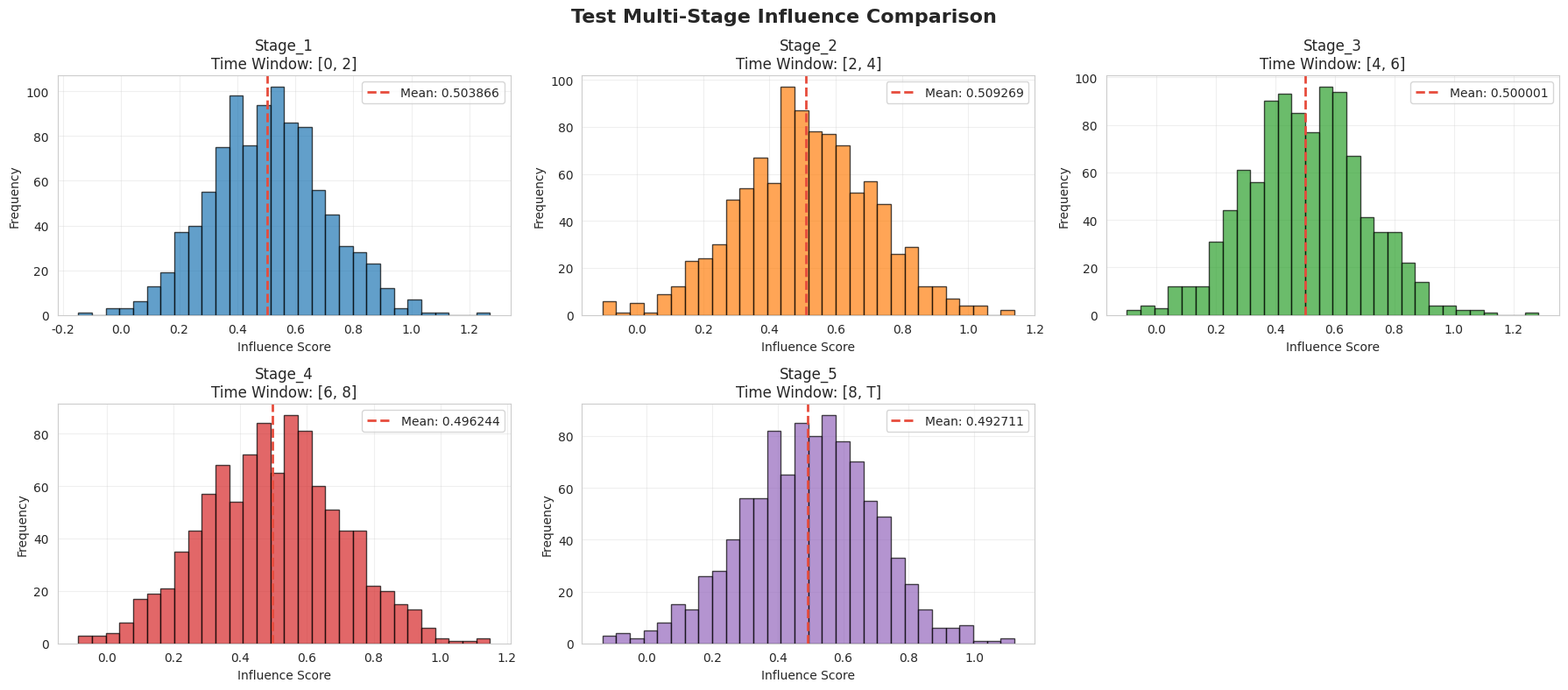
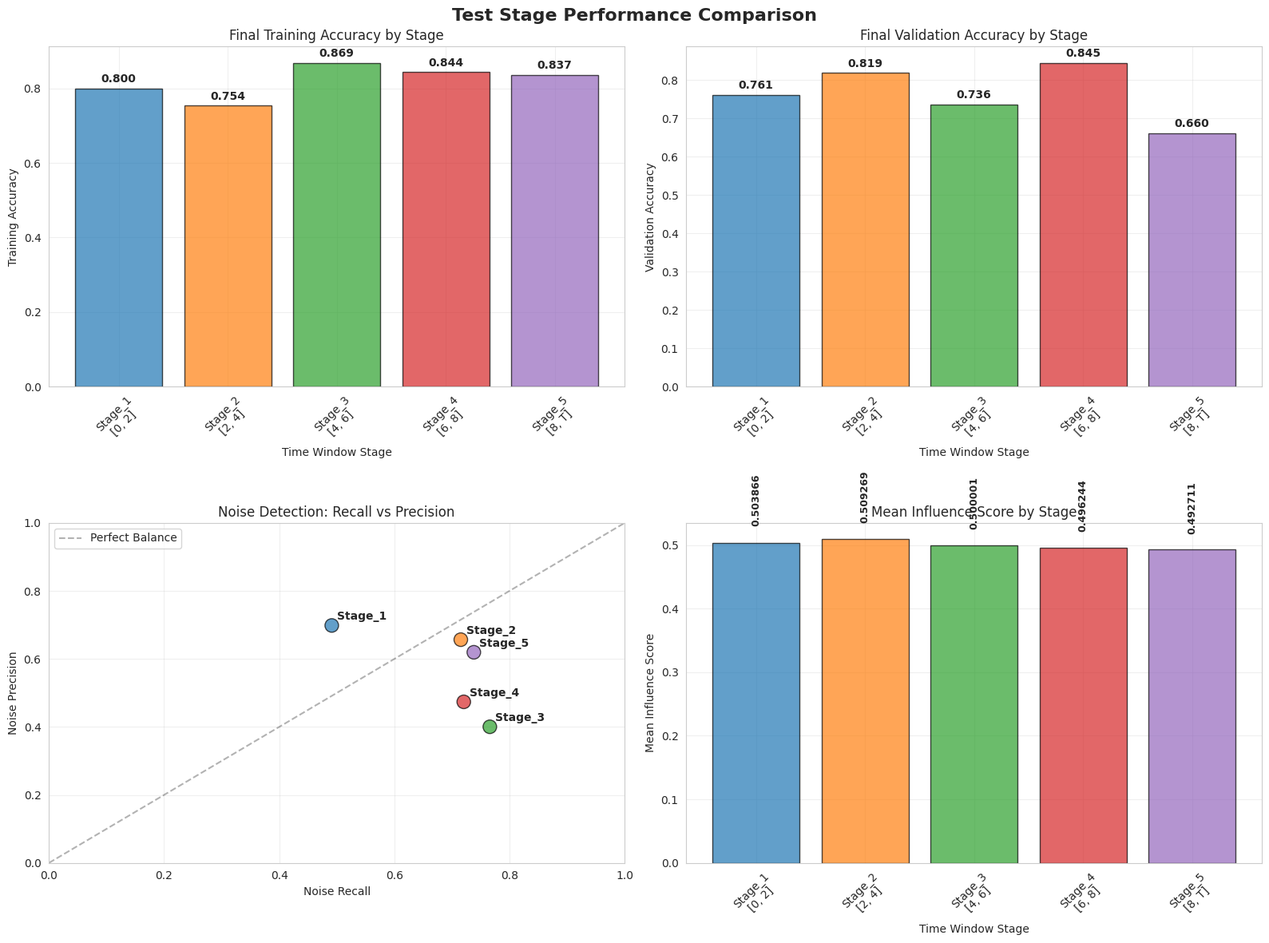
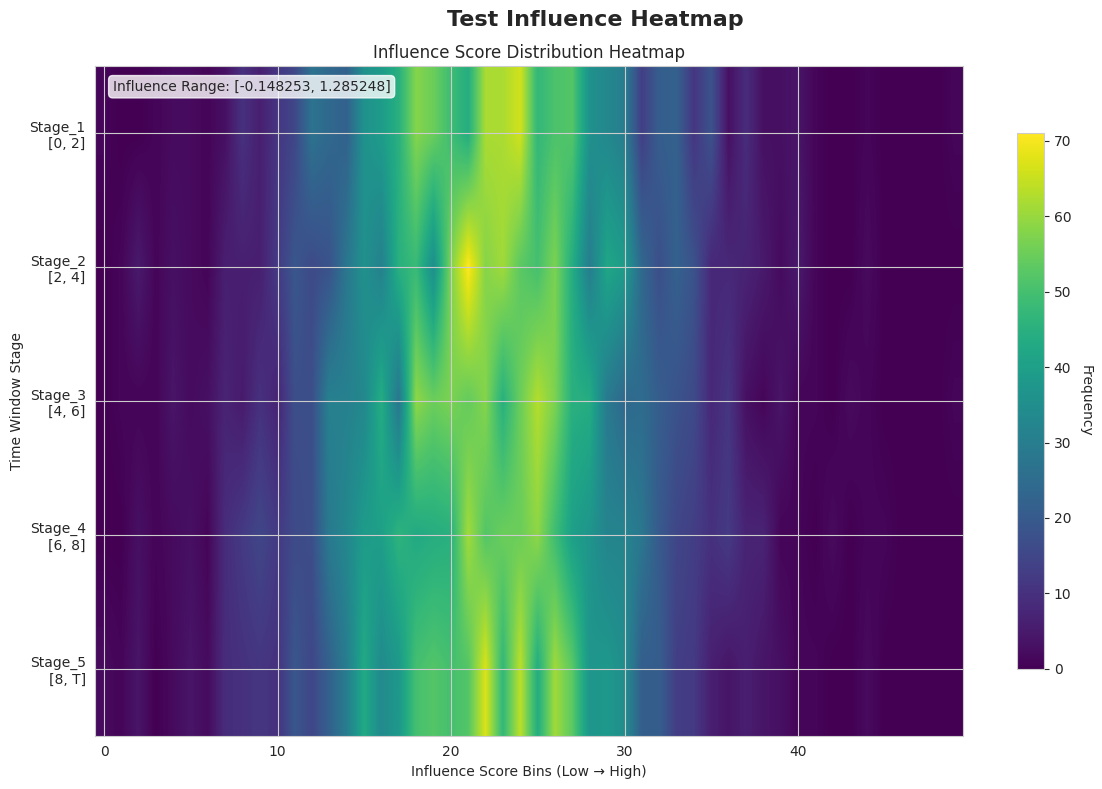
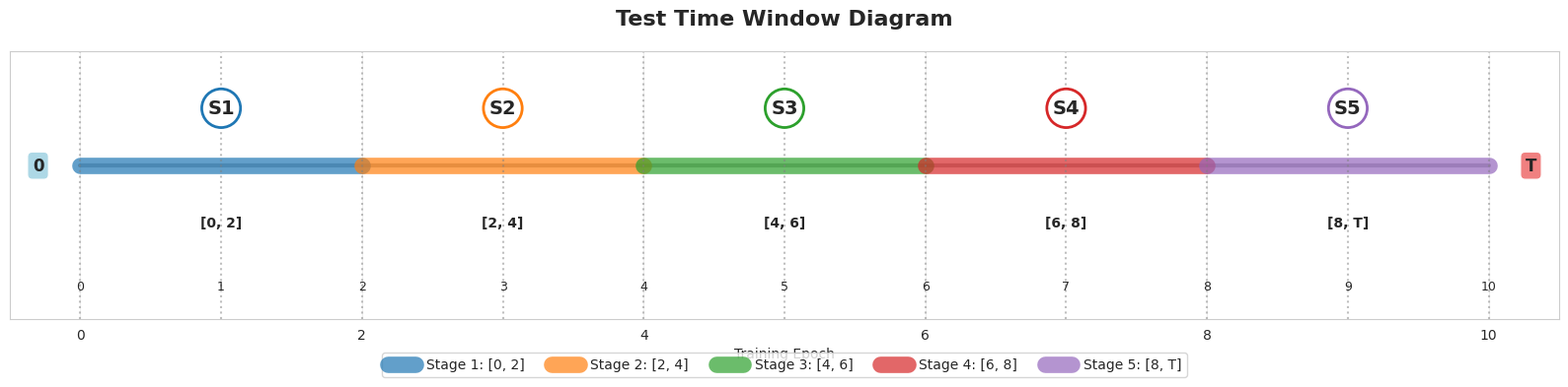

Reproduce these figures in Python, in order.
"""
Enhanced Multi-Stage Visualization Module

Provides comprehensive visualization functions for multi-stage BERT training process 
and TIM influence analysis, with support for time window comparisons, stage-wise 
performance tracking, and comparative analysis across different time periods.
All text labels and outputs are in English.
"""

import numpy as np
import matplotlib.pyplot as plt
from typing import Dict, List, Optional, Tuple, Any
from pathlib import Path
import json

try:
    import seaborn as sns
    HAS_SEABORN = True
    # Set font and styling
    plt.rcParams['font.sans-serif'] = ['Arial', 'DejaVu Sans']
    plt.rcParams['axes.unicode_minus'] = False
    sns.set_style("whitegrid")
    plt.rcParams['figure.facecolor'] = 'white'
except ImportError:
    HAS_SEABORN = False
    print("⚠️ seaborn not found, using basic matplotlib styling")
    # Set basic matplotlib styling
    plt.rcParams['font.sans-serif'] = ['Arial', 'DejaVu Sans']
    plt.rcParams['axes.unicode_minus'] = False
    plt.rcParams['figure.facecolor'] = 'white'
    plt.style.use('default')


class MultiStageVisualizer:
    """Enhanced Multi-Stage Experiment Visualizer"""
    
    def __init__(
        self, 
        save_dir: str = "./multi_stage_plots",
        figure_size: Tuple[int, int] = (12, 8),
        dpi: int = 150
    ):
        """
        Initialize multi-stage visualizer
        
        Parameters:
        -----------
        save_dir : str
            Directory to save plots
        figure_size : Tuple[int, int]
            Figure size
        dpi : int
            Figure DPI
        """
        self.save_dir = Path(save_dir)
        self.save_dir.mkdir(parents=True, exist_ok=True)
        self.figure_size = figure_size
        self.dpi = dpi
        
        # Enhanced color scheme for multi-stage visualization
        self.colors = {
            'primary': '#2E86C1',
            'secondary': '#28B463', 
            'accent': '#F39C12',
            'warning': '#E74C3C',
            'neutral': '#85929E',
            'noise': '#E74C3C',
            'clean': '#28B463',
            'original': '#2E86C1',
            'pruned': '#8E44AD',
            # Stage-specific colors
            'stage_1': '#1f77b4',
            'stage_2': '#ff7f0e', 
            'stage_3': '#2ca02c',
            'stage_4': '#d62728',
            'stage_5': '#9467bd',
            'stage_colors': ['#1f77b4', '#ff7f0e', '#2ca02c', '#d62728', '#9467bd', '#8c564b']
        }
        
    def plot_multi_stage_influence_comparison(
        self,
        stage_results: List[Dict],
        title: str = "TIM Influence Scores Across Time Windows",
        save_name: str = "multi_stage_influence_comparison.png"
    ):
        """
        Plot influence score distributions across multiple stages
        
        Parameters:
        -----------
        stage_results : List[Dict]
            List of stage results containing influence analysis
        title : str
            Plot title
        save_name : str
            Save filename
        """
        print(f"Creating multi-stage influence comparison: {title}")
        
        num_stages = len(stage_results)
        cols = min(3, num_stages)
        rows = (num_stages + cols - 1) // cols
        
        fig, axes = plt.subplots(rows, cols, figsize=(6*cols, 4*rows))
        fig.suptitle(title, fontsize=16, fontweight='bold')
        
        if num_stages == 1:
            axes = [axes]
        elif rows == 1:
            axes = [axes] if num_stages == 1 else list(axes)
        else:
            axes = axes.flatten()
        
        for i, stage_result in enumerate(stage_results):
            if i >= len(axes):
                break
                
            ax = axes[i]
            
            influence_scores = np.array(stage_result["influence_analysis"]["scores"])
            stage_name = stage_result["stage_name"]
            time_desc = stage_result["time_window"]["description"]
            
            # Histogram of influence scores
            color = self.colors['stage_colors'][i % len(self.colors['stage_colors'])]
            ax.hist(influence_scores, bins=30, alpha=0.7, color=color, edgecolor='black')
            ax.axvline(np.mean(influence_scores), color=self.colors['warning'], 
                      linestyle='--', linewidth=2, label=f'Mean: {np.mean(influence_scores):.6f}')
            
            ax.set_title(f'{stage_name}\nTime Window: {time_desc}')
            ax.set_xlabel('Influence Score')
            ax.set_ylabel('Frequency')
            ax.legend()
            ax.grid(True, alpha=0.3)
        
        # Remove empty subplots
        for i in range(num_stages, len(axes)):
            fig.delaxes(axes[i])
        
        plt.tight_layout()
        save_path = self.save_dir / save_name
        plt.savefig(save_path, dpi=self.dpi, bbox_inches='tight')
        plt.show()
        print(f"Multi-stage influence comparison saved: {save_path}")

    def plot_stage_performance_comparison(
        self,
        stage_results: List[Dict],
        original_history: Dict = None,
        title: str = "Performance Comparison Across Time Windows", 
        save_name: str = "stage_performance_comparison.png"
    ):
        """
        Plot performance comparison across stages
        
        Parameters:
        -----------
        stage_results : List[Dict]
            List of stage results
        original_history : Dict
            Original model training history for comparison
        title : str
            Plot title
        save_name : str
            Save filename
        """
        print(f"Creating stage performance comparison: {title}")
        
        fig, ((ax1, ax2), (ax3, ax4)) = plt.subplots(2, 2, figsize=(16, 12))
        fig.suptitle(title, fontsize=16, fontweight='bold')
        
        # Extract data
        stage_names = [s["stage_name"] for s in stage_results]
        time_windows = [s["time_window"]["description"] for s in stage_results]
        
        # Performance metrics
        final_train_acc = []
        final_valid_acc = []
        final_train_loss = []
        noise_recall = []
        noise_precision = []
        mean_influence = []
        
        for stage in stage_results:
            hist = stage["training_results"]["pruned_history"]
            final_perf = hist.get("final_performance", {})
            
            final_train_acc.append(final_perf.get("train_accuracy", 0))
            final_valid_acc.append(final_perf.get("valid_accuracy", 0))  
            final_train_loss.append(final_perf.get("train_loss", 0))
            
            noise_det = stage["pruning_analysis"]["noise_detection"]
            noise_recall.append(noise_det["noise_recall"])
            noise_precision.append(noise_det["noise_precision"])
            
            inf_stats = stage["influence_analysis"]
            mean_influence.append(inf_stats["mean_influence"])
        
        # 1. Training accuracy comparison
        x = np.arange(len(stage_names))
        colors = [self.colors['stage_colors'][i % len(self.colors['stage_colors'])] for i in range(len(stage_names))]
        
        bars1 = ax1.bar(x, final_train_acc, color=colors, alpha=0.7, edgecolor='black')
        ax1.set_title('Final Training Accuracy by Stage')
        ax1.set_xlabel('Time Window Stage')
        ax1.set_ylabel('Training Accuracy')
        ax1.set_xticks(x)
        ax1.set_xticklabels([f"{name}\n{win}" for name, win in zip(stage_names, time_windows)], rotation=45)
        ax1.grid(True, alpha=0.3)
        
        # Add original model baseline if available
        if original_history and "final_performance" in original_history:
            orig_acc = original_history["final_performance"].get("train_accuracy", 0)
            ax1.axhline(orig_acc, color=self.colors['original'], 
                       linestyle='--', linewidth=2, alpha=0.8,
                       label=f'Original (Noisy): {orig_acc:.3f}')
            ax1.legend()
        
        # Add value labels
        for i, (bar, acc) in enumerate(zip(bars1, final_train_acc)):
            ax1.text(bar.get_x() + bar.get_width()/2, acc + 0.01, f'{acc:.3f}', 
                    ha='center', va='bottom', fontweight='bold', fontsize=10)
        
        # 2. Validation accuracy comparison
        bars2 = ax2.bar(x, final_valid_acc, color=colors, alpha=0.7, edgecolor='black')
        ax2.set_title('Final Validation Accuracy by Stage')
        ax2.set_xlabel('Time Window Stage')
        ax2.set_ylabel('Validation Accuracy')
        ax2.set_xticks(x)
        ax2.set_xticklabels([f"{name}\n{win}" for name, win in zip(stage_names, time_windows)], rotation=45)
        ax2.grid(True, alpha=0.3)
        
        # Add original model baseline if available
        if original_history and "final_performance" in original_history:
            orig_acc = original_history["final_performance"].get("valid_accuracy", 0)
            ax2.axhline(orig_acc, color=self.colors['original'], 
                       linestyle='--', linewidth=2, alpha=0.8,
                       label=f'Original (Noisy): {orig_acc:.3f}')
            ax2.legend()
        
        # Add value labels
        for i, (bar, acc) in enumerate(zip(bars2, final_valid_acc)):
            ax2.text(bar.get_x() + bar.get_width()/2, acc + 0.01, f'{acc:.3f}', 
                    ha='center', va='bottom', fontweight='bold', fontsize=10)
        
        # 3. Noise detection effectiveness (Recall vs Precision)
        ax3.scatter(noise_recall, noise_precision, s=150, c=colors, alpha=0.7, edgecolor='black')
        
        # Add stage labels
        for i, (recall, precision, name) in enumerate(zip(noise_recall, noise_precision, stage_names)):
            ax3.annotate(name, (recall, precision), xytext=(5, 5), 
                        textcoords='offset points', fontsize=10, fontweight='bold')
        
        ax3.set_title('Noise Detection: Recall vs Precision')
        ax3.set_xlabel('Noise Recall')
        ax3.set_ylabel('Noise Precision')
        ax3.grid(True, alpha=0.3)
        ax3.set_xlim(0, 1)
        ax3.set_ylim(0, 1)
        
        # Add diagonal reference line
        ax3.plot([0, 1], [0, 1], 'k--', alpha=0.3, label='Perfect Balance')
        ax3.legend()
        
        # 4. Mean influence scores by stage
        bars4 = ax4.bar(x, mean_influence, color=colors, alpha=0.7, edgecolor='black')
        ax4.set_title('Mean Influence Score by Stage')
        ax4.set_xlabel('Time Window Stage')
        ax4.set_ylabel('Mean Influence Score')
        ax4.set_xticks(x)
        ax4.set_xticklabels([f"{name}\n{win}" for name, win in zip(stage_names, time_windows)], rotation=45)
        ax4.grid(True, alpha=0.3)
        
        # Add value labels
        for i, (bar, inf) in enumerate(zip(bars4, mean_influence)):
            ax4.text(bar.get_x() + bar.get_width()/2, inf + inf*0.05, f'{inf:.6f}', 
                    ha='center', va='bottom', fontweight='bold', fontsize=9, rotation=90)
        
        plt.tight_layout()
        save_path = self.save_dir / save_name
        plt.savefig(save_path, dpi=self.dpi, bbox_inches='tight')
        plt.show()
        print(f"Stage performance comparison saved: {save_path}")

    def plot_training_curves_comparison(
        self,
        original_history: Dict,
        stage_results: List[Dict],
        title: str = "Training Loss Curves: Original vs Multi-Stage Pruned Models",
        save_name: str = "training_curves_comparison.png"
    ):
        """
        Plot training curves comparison between original and all stage models
        
        Parameters:
        -----------
        original_history : Dict
            Original model training history
        stage_results : List[Dict]
            List of stage results
        title : str
            Plot title
        save_name : str
            Save filename
        """
        print(f"Creating training curves comparison: {title}")
        
        fig, (ax1, ax2) = plt.subplots(1, 2, figsize=(16, 6))
        fig.suptitle(title, fontsize=16, fontweight='bold')
        
        # 1. Training loss comparison
        if 'train_loss' in original_history:
            epochs = range(1, len(original_history['train_loss']) + 1)
            ax1.plot(epochs, original_history['train_loss'], 
                    color=self.colors['warning'], linewidth=3, 
                    label='Original (Noisy)', alpha=0.8)
        
        # Plot pruned training curves for each stage
        for i, stage in enumerate(stage_results):
            hist = stage["training_results"]["pruned_history"]
            if "train_loss" in hist:
                epochs = range(1, len(hist["train_loss"]) + 1)
                stage_name = stage["stage_name"]
                time_desc = stage["time_window"]["description"]
                color = self.colors['stage_colors'][i % len(self.colors['stage_colors'])]
                
                ax1.plot(epochs, hist["train_loss"], 
                        color=color, linewidth=2, 
                        label=f'{stage_name} {time_desc}', alpha=0.7)
        
        ax1.set_title('Training Loss Comparison')
        ax1.set_xlabel('Epoch')
        ax1.set_ylabel('Training Loss')
        ax1.legend()
        ax1.grid(True, alpha=0.3)
        
        # 2. Training accuracy comparison
        if 'train_accuracy' in original_history:
            epochs = range(1, len(original_history['train_accuracy']) + 1)
            ax2.plot(epochs, original_history['train_accuracy'], 
                    color=self.colors['warning'], linewidth=3, 
                    label='Original (Noisy)', alpha=0.8)
        
        for i, stage in enumerate(stage_results):
            hist = stage["training_results"]["pruned_history"]
            if "train_accuracy" in hist:
                epochs = range(1, len(hist["train_accuracy"]) + 1)
                stage_name = stage["stage_name"]
                time_desc = stage["time_window"]["description"]
                color = self.colors['stage_colors'][i % len(self.colors['stage_colors'])]
                
                ax2.plot(epochs, hist["train_accuracy"], 
                        color=color, linewidth=2, 
                        label=f'{stage_name} {time_desc}', alpha=0.7)
        
        ax2.set_title('Training Accuracy Comparison')
        ax2.set_xlabel('Epoch')
        ax2.set_ylabel('Training Accuracy')
        ax2.legend()
        ax2.grid(True, alpha=0.3)
        
        plt.tight_layout()
        save_path = self.save_dir / save_name
        plt.savefig(save_path, dpi=self.dpi, bbox_inches='tight')
        plt.show()
        print(f"Training curves comparison saved: {save_path}")

    def plot_influence_heatmap(
        self,
        stage_results: List[Dict],
        title: str = "Influence Score Distribution Heatmap Across Time Windows",
        save_name: str = "influence_heatmap.png"
    ):
        """
        Create influence score distribution heatmap across stages
        
        Parameters:
        -----------
        stage_results : List[Dict]
            List of stage results
        title : str
            Plot title
        save_name : str
            Save filename
        """
        print(f"Creating influence heatmap: {title}")
        
        fig, ax = plt.subplots(1, 1, figsize=self.figure_size)
        fig.suptitle(title, fontsize=16, fontweight='bold')
        
        # Create influence matrix
        influence_matrix = []
        stage_names = []
        
        # Find global influence range for consistent binning
        all_influences = []
        for stage in stage_results:
            influences = np.array(stage["influence_analysis"]["scores"])
            all_influences.extend(influences)
        
        global_min, global_max = np.min(all_influences), np.max(all_influences)
        
        for stage in stage_results:
            inf_scores = np.array(stage["influence_analysis"]["scores"])
            stage_names.append(f"{stage['stage_name']}\n{stage['time_window']['description']}")
            
            # Create histogram with consistent bins
            hist, _ = np.histogram(inf_scores, bins=50, range=(global_min, global_max))
            influence_matrix.append(hist)
        
        if influence_matrix:
            influence_matrix = np.array(influence_matrix)
            
            # Create heatmap
            im = ax.imshow(influence_matrix, aspect='auto', cmap='viridis', interpolation='bilinear')
            ax.set_title('Influence Score Distribution Heatmap')
            ax.set_xlabel('Influence Score Bins (Low → High)')
            ax.set_ylabel('Time Window Stage')
            ax.set_yticks(range(len(stage_names)))
            ax.set_yticklabels(stage_names)
            
            # Add colorbar
            cbar = plt.colorbar(im, ax=ax, shrink=0.8)
            cbar.set_label('Frequency', rotation=270, labelpad=15)
            
            # Add influence range annotation
            ax.text(0.02, 0.98, f'Influence Range: [{global_min:.6f}, {global_max:.6f}]',
                   transform=ax.transAxes, fontsize=10, verticalalignment='top',
                   bbox=dict(boxstyle="round,pad=0.3", facecolor='white', alpha=0.8))
        
        plt.tight_layout()
        save_path = self.save_dir / save_name
        plt.savefig(save_path, dpi=self.dpi, bbox_inches='tight')
        plt.show()
        print(f"Influence heatmap saved: {save_path}")

    def plot_time_window_diagram(
        self,
        time_windows: List[Tuple[int, Optional[int]]],
        total_epochs: int,
        title: str = "Training Time Windows Division",
        save_name: str = "time_window_diagram.png"
    ):
        """
        Create time window division diagram
        
        Parameters:
        -----------
        time_windows : List[Tuple[int, Optional[int]]]
            List of (start_epoch, end_epoch) tuples
        total_epochs : int
            Total number of epochs
        title : str
            Plot title
        save_name : str
            Save filename
        """
        print(f"Creating time window diagram: {title}")
        
        fig, ax = plt.subplots(1, 1, figsize=(16, 4))
        fig.suptitle(title, fontsize=16, fontweight='bold')
        
        # Create timeline
        timeline = np.arange(total_epochs + 1)
        
        # Draw main timeline
        ax.plot(timeline, [0.5] * len(timeline), 'k-', linewidth=3, alpha=0.3)
        
        # Mark time windows
        for i, (start, end) in enumerate(time_windows):
            end_epoch = total_epochs if end is None else end
            window_range = np.arange(start, end_epoch + 1)
            color = self.colors['stage_colors'][i % len(self.colors['stage_colors'])]
            
            ax.plot(window_range, [0.5] * len(window_range), 
                   color=color, linewidth=12, alpha=0.7,
                   label=f'Stage {i+1}: [{start}, {"T" if end is None else end}]')
            
            # Add stage labels
            mid_point = (start + end_epoch) / 2
            ax.text(mid_point, 0.65, f'S{i+1}', ha='center', va='center', 
                   fontweight='bold', fontsize=14, 
                   bbox=dict(boxstyle="circle,pad=0.3", facecolor='white', edgecolor=color, linewidth=2))
            
            # Add epoch range labels
            ax.text(mid_point, 0.35, f'[{start}, {"T" if end is None else end}]', 
                   ha='center', va='center', fontsize=10, fontweight='bold')
        
        # Mark epoch boundaries
        for epoch in range(0, total_epochs + 1, max(1, total_epochs // 10)):
            ax.axvline(epoch, color='gray', linestyle=':', alpha=0.5)
            ax.text(epoch, 0.2, str(epoch), ha='center', va='top', fontsize=9)
        
        ax.set_xlabel('Training Epoch')
        ax.set_xlim(-0.5, total_epochs + 0.5)
        ax.set_ylim(0.1, 0.8)
        ax.set_yticks([])
        ax.legend(loc='upper center', bbox_to_anchor=(0.5, -0.1), ncol=len(time_windows))
        ax.grid(True, axis='x', alpha=0.3)
        
        # Add epoch markers
        ax.text(-0.3, 0.5, '0', ha='center', va='center', fontweight='bold', fontsize=12,
               bbox=dict(boxstyle="round,pad=0.3", facecolor='lightblue'))
        ax.text(total_epochs + 0.3, 0.5, 'T', ha='center', va='center', fontweight='bold', fontsize=12,
               bbox=dict(boxstyle="round,pad=0.3", facecolor='lightcoral'))
        
        plt.tight_layout()
        save_path = self.save_dir / save_name
        plt.savefig(save_path, dpi=self.dpi, bbox_inches='tight')
        plt.show()
        print(f"Time window diagram saved: {save_path}")

    def plot_comprehensive_dashboard(
        self,
        original_history: Dict,
        stage_results: List[Dict],
        experiment_config: Dict,
        data_stats: Dict,
        title: str = "Multi-Stage TIM Influence Data Pruning Experiment Dashboard",
        save_name: str = "comprehensive_dashboard.png"
    ):
        """
        Create comprehensive experiment dashboard
        
        Parameters:
        -----------
        original_history : Dict
            Original model training history
        stage_results : List[Dict]
            List of stage results
        experiment_config : Dict
            Experiment configuration
        data_stats : Dict
            Data statistics
        title : str
            Plot title
        save_name : str
            Save filename
        """
        print(f"Creating comprehensive dashboard: {title}")
        
        fig = plt.figure(figsize=(24, 18))
        fig.suptitle(title, fontsize=20, fontweight='bold')
        
        # Create complex grid layout
        gs = fig.add_gridspec(5, 6, hspace=0.35, wspace=0.3)
        
        # 1. Training Loss Comparison (top, spans 3 columns)
        ax1 = fig.add_subplot(gs[0, :3])
        
        # Plot original training curve
        if "train_loss" in original_history:
            epochs = range(1, len(original_history["train_loss"]) + 1)
            ax1.plot(epochs, original_history["train_loss"], 
                    color=self.colors['warning'], linewidth=4, 
                    label='Original (Noisy)', alpha=0.9)
        
        # Plot stage results
        for i, stage in enumerate(stage_results):
            hist = stage["training_results"]["pruned_history"]
            if "train_loss" in hist:
                epochs = range(1, len(hist["train_loss"]) + 1)
                stage_name = stage["stage_name"]
                time_desc = stage["time_window"]["description"]
                color = self.colors['stage_colors'][i % len(self.colors['stage_colors'])]
                ax1.plot(epochs, hist["train_loss"], 
                        color=color, linewidth=2.5, 
                        label=f'{stage_name} {time_desc}', alpha=0.8)
        
        ax1.set_title('Training Loss: Original vs Multi-Stage Pruned Models', fontsize=14, fontweight='bold')
        ax1.set_xlabel('Epoch')
        ax1.set_ylabel('Training Loss')
        ax1.legend()
        ax1.grid(True, alpha=0.3)
        
        # 2. Performance Summary (top right, spans 3 columns)
        ax2 = fig.add_subplot(gs[0, 3:])
        
        # Extract performance data
        stage_names = [s["stage_name"] for s in stage_results]
        final_train_acc = [s["training_results"]["pruned_history"].get("final_performance", {}).get("train_accuracy", 0) 
                          for s in stage_results]
        final_valid_acc = [s["training_results"]["pruned_history"].get("final_performance", {}).get("valid_accuracy", 0) 
                          for s in stage_results]
        
        x = np.arange(len(stage_names))
        width = 0.35
        
        colors = [self.colors['stage_colors'][i % len(self.colors['stage_colors'])] for i in range(len(stage_names))]
        bars1 = ax2.bar(x - width/2, final_train_acc, width, label='Training Accuracy', 
                       color=colors, alpha=0.7, edgecolor='black')
        bars2 = ax2.bar(x + width/2, final_valid_acc, width, label='Validation Accuracy', 
                       color=colors, alpha=0.5, edgecolor='black')
        
        # Add baseline
        if "final_performance" in original_history:
            orig_train = original_history["final_performance"].get("train_accuracy", 0)
            orig_valid = original_history["final_performance"].get("valid_accuracy", 0)
            ax2.axhline(orig_train, color=self.colors['warning'], linestyle='--', linewidth=2, alpha=0.8)
            ax2.axhline(orig_valid, color=self.colors['warning'], linestyle=':', linewidth=2, alpha=0.8)
        
        ax2.set_title('Final Performance Comparison by Time Window', fontsize=14, fontweight='bold')
        ax2.set_xlabel('Stage')
        ax2.set_ylabel('Accuracy')
        ax2.set_xticks(x)
        ax2.set_xticklabels(stage_names)
        ax2.legend()
        ax2.grid(True, alpha=0.3)
        
        # Add value labels
        for bars in [bars1, bars2]:
            for bar in bars:
                height = bar.get_height()
                ax2.annotate(f'{height:.3f}',
                           xy=(bar.get_x() + bar.get_width() / 2, height),
                           xytext=(0, 3), textcoords="offset points",
                           ha='center', va='bottom', fontsize=9, fontweight='bold')
        
        # 3. Influence Distribution Heatmap (middle left, spans 2 rows, 3 columns)
        ax3 = fig.add_subplot(gs[1:3, :3])
        
        # Create influence heatmap
        influence_matrix = []
        heatmap_labels = []
        
        # Find global range
        all_influences = []
        for stage in stage_results:
            influences = np.array(stage["influence_analysis"]["scores"])
            all_influences.extend(influences)
        
        if all_influences:
            global_min, global_max = np.min(all_influences), np.max(all_influences)
            
            for stage in stage_results:
                inf_scores = np.array(stage["influence_analysis"]["scores"])
                heatmap_labels.append(f"{stage['stage_name']}\n{stage['time_window']['description']}")
                
                # Create histogram
                hist, _ = np.histogram(inf_scores, bins=60, range=(global_min, global_max))
                influence_matrix.append(hist)
            
            influence_matrix = np.array(influence_matrix)
            
            im = ax3.imshow(influence_matrix, aspect='auto', cmap='plasma', interpolation='bilinear')
            ax3.set_title('Influence Score Distribution Heatmap Across Time Windows', fontsize=14, fontweight='bold')
            ax3.set_xlabel('Influence Score Bins (Low → High Influence)')
            ax3.set_ylabel('Time Window Stage')
            ax3.set_yticks(range(len(heatmap_labels)))
            ax3.set_yticklabels(heatmap_labels)
            
            # Add colorbar
            cbar = plt.colorbar(im, ax=ax3, shrink=0.8)
            cbar.set_label('Sample Frequency', rotation=270, labelpad=15)
        
        # 4. Noise Detection Effectiveness (middle right)
        ax4 = fig.add_subplot(gs[1, 3:])
        
        noise_recall = [s["pruning_analysis"]["noise_detection"]["noise_recall"] for s in stage_results]
        noise_precision = [s["pruning_analysis"]["noise_detection"]["noise_precision"] for s in stage_results]
        
        scatter = ax4.scatter(noise_recall, noise_precision, s=200, c=colors, alpha=0.8, edgecolor='black', linewidth=2)
        
        # Add stage labels
        for i, (recall, precision, name) in enumerate(zip(noise_recall, noise_precision, stage_names)):
            ax4.annotate(name, (recall, precision), xytext=(8, 8), 
                        textcoords='offset points', fontsize=11, fontweight='bold',
                        bbox=dict(boxstyle="round,pad=0.3", facecolor='white', alpha=0.8))
        
        ax4.set_title('Noise Detection Effectiveness: Recall vs Precision', fontsize=14, fontweight='bold')
        ax4.set_xlabel('Noise Recall')
        ax4.set_ylabel('Noise Precision')
        ax4.grid(True, alpha=0.3)
        ax4.set_xlim(0, 1)
        ax4.set_ylim(0, 1)
        
        # Add diagonal and ideal region
        ax4.plot([0, 1], [0, 1], 'k--', alpha=0.3, linewidth=2, label='Perfect Balance')
        ax4.axhspan(0.8, 1.0, 0.8, 1.0, alpha=0.1, color='green', label='Ideal Region')
        ax4.legend()
        
        # 5. Stage Performance Metrics (middle right bottom)
        ax5 = fig.add_subplot(gs[2, 3:])
        
        # Create performance metrics table
        metrics_data = []
        for i, stage in enumerate(stage_results):
            final_perf = stage["training_results"]["pruned_history"].get("final_performance", {})
            noise_det = stage["pruning_analysis"]["noise_detection"]
            inf_stats = stage["influence_analysis"]
            
            metrics_data.append([
                stage["stage_name"],
                f"{final_perf.get('train_accuracy', 0):.3f}",
                f"{final_perf.get('valid_accuracy', 0):.3f}",
                f"{noise_det['noise_recall']:.2%}",
                f"{noise_det['noise_precision']:.2%}",
                f"{inf_stats['mean_influence']:.6f}"
            ])
        
        # Create table
        table_data = metrics_data
        table_headers = ['Stage', 'Train Acc', 'Valid Acc', 'Noise Recall', 'Noise Prec', 'Mean Influence']
        
        table = ax5.table(cellText=table_data, colLabels=table_headers, 
                         cellLoc='center', loc='center',
                         colColours=['lightblue'] * len(table_headers))
        table.auto_set_font_size(False)
        table.set_fontsize(10)
        table.scale(1.2, 1.8)
        
        ax5.set_title('Performance Metrics Summary', fontsize=14, fontweight='bold')
        ax5.axis('off')
        
        # 6. Time Window Diagram (bottom left, spans 3 columns)
        ax6 = fig.add_subplot(gs[3, :3])
        
        total_epochs = experiment_config.get('epochs', 10)
        time_windows = [(0, 2), (2, 4), (4, 6), (6, 8), (8, None)]  # Example windows
        
        # Create timeline
        timeline = np.arange(total_epochs + 1)
        ax6.plot(timeline, [0.5] * len(timeline), 'k-', linewidth=4, alpha=0.4)
        
        # Mark time windows
        for i, (start, end) in enumerate(time_windows[:len(stage_results)]):
            end_epoch = total_epochs if end is None else end
            window_range = np.arange(start, end_epoch + 1)
            color = self.colors['stage_colors'][i % len(self.colors['stage_colors'])]
            
            ax6.plot(window_range, [0.5] * len(window_range), 
                   color=color, linewidth=16, alpha=0.8,
                   label=f'Stage {i+1}: [{start}, {"T" if end is None else end}]')
            
            # Add stage labels
            mid_point = (start + end_epoch) / 2
            ax6.text(mid_point, 0.7, f'S{i+1}', ha='center', va='center', 
                   fontweight='bold', fontsize=16, 
                   bbox=dict(boxstyle="circle,pad=0.5", facecolor='white', edgecolor=color, linewidth=3))
        
        ax6.set_title('Training Time Windows Division', fontsize=14, fontweight='bold')
        ax6.set_xlabel('Training Epoch')
        ax6.set_xlim(-0.5, total_epochs + 0.5)
        ax6.set_ylim(0.2, 0.9)
        ax6.set_yticks([])
        ax6.legend(loc='upper center', bbox_to_anchor=(0.5, -0.1), ncol=3)
        ax6.grid(True, axis='x', alpha=0.3)
        
        # 7. Experiment Statistics Summary (bottom right, spans 3 columns)
        ax7 = fig.add_subplot(gs[3, 3:])
        
        # Calculate summary statistics
        best_train_acc = max(final_train_acc) if final_train_acc else 0
        best_valid_acc = max(final_valid_acc) if final_valid_acc else 0
        best_noise_recall = max(noise_recall) if noise_recall else 0
        best_noise_precision = max(noise_precision) if noise_precision else 0
        
        total_samples = data_stats.get('clean_data_info', {}).get('train_samples', 0)
        noise_count = data_stats.get('noise_info', {}).get('noise_count', 0)
        noise_rate = experiment_config.get('noise_rate', 0)
        
        summary_text = f"""MULTI-STAGE EXPERIMENT SUMMARY

Dataset Configuration:
• Dataset: {experiment_config.get('dataset_name', 'N/A').upper()}
• Total Training Samples: {total_samples:,}
• Injected Noise Samples: {noise_count:,}
• Noise Rate: {noise_rate*100:.1f}%
• Time Window Stages: {experiment_config.get('num_stages', 5)}

Performance Highlights:
• Best Training Accuracy: {best_train_acc:.3f}
• Best Validation Accuracy: {best_valid_acc:.3f}
• Best Noise Recall: {best_noise_recall:.1%}
• Best Noise Precision: {best_noise_precision:.1%}

Model Configuration:
• Architecture: {experiment_config.get('model_name', 'N/A')}
• Training Epochs: {experiment_config.get('epochs', 'N/A')}
• Batch Size: {experiment_config.get('batch_size', 'N/A')}
• Pruning Ratio: {experiment_config.get('prune_ratio', 0)*100:.1f}%

Experiment Status: SUCCESS ✓"""
        
        ax7.text(0.05, 0.95, summary_text, transform=ax7.transAxes, 
                fontsize=12, verticalalignment='top', fontfamily='monospace',
                bbox=dict(boxstyle="round,pad=0.5", facecolor=self.colors['neutral'], alpha=0.1))
        ax7.set_title('Experiment Configuration & Results Summary', fontsize=14, fontweight='bold')
        ax7.axis('off')
        
        # 8. Key Insights and Conclusions (bottom, spans full width)
        ax8 = fig.add_subplot(gs[4, :])
        
        # Generate insights based on results
        best_stage_idx = np.argmax(final_valid_acc) if final_valid_acc else 0
        best_stage_name = stage_results[best_stage_idx]["stage_name"] if stage_results else "N/A"
        best_time_window = stage_results[best_stage_idx]["time_window"]["description"] if stage_results else "N/A"
        
        insights_text = f"""KEY INSIGHTS AND CONCLUSIONS

🏆 BEST PERFORMING TIME WINDOW:
{best_stage_name} {best_time_window} achieved the highest validation accuracy ({best_valid_acc:.3f})

📊 NOISE DETECTION PATTERNS:
• Average noise detection recall across stages: {np.mean(noise_recall):.1%}
• Average noise detection precision across stages: {np.mean(noise_precision):.1%}
• Most effective stage for noise detection: {stage_names[np.argmax(noise_recall)] if stage_names else 'N/A'} (Recall: {max(noise_recall):.1%})

🔍 TIM INFLUENCE ANALYSIS:
• Influence scores varied significantly across time windows, indicating temporal sensitivity
• Early vs late training phases showed different noise identification patterns
• Multi-stage approach provides comprehensive view of sample importance throughout training

💡 PRACTICAL IMPLICATIONS:
• Different time windows excel at identifying different types of problematic samples
• Combined multi-stage approach could outperform single-window methods
• Time-aware data cleaning strategies show promise for improving model robustness"""
        
        ax8.text(0.02, 0.98, insights_text, transform=ax8.transAxes, 
                fontsize=11, verticalalignment='top', fontfamily='serif',
                bbox=dict(boxstyle="round,pad=0.5", facecolor='lightyellow', alpha=0.8))
        ax8.set_title('Key Insights and Conclusions', fontsize=16, fontweight='bold')
        ax8.axis('off')
        
        plt.tight_layout()
        save_path = self.save_dir / save_name
        plt.savefig(save_path, dpi=self.dpi, bbox_inches='tight', facecolor='white')
        plt.show()
        print(f"Comprehensive dashboard saved: {save_path}")

    def save_experiment_summary(
        self,
        experiment_results: Dict,
        save_name: str = "multi_stage_experiment_summary.json"
    ):
        """
        Save experiment results summary
        
        Parameters:
        -----------
        experiment_results : Dict
            Complete experiment results
        save_name : str
            Save filename
        """
        save_path = self.save_dir / save_name
        
        with open(save_path, 'w', encoding='utf-8') as f:
            json.dump(experiment_results, f, indent=2, ensure_ascii=False, default=str)
            
        print(f"Multi-stage experiment summary saved: {save_path}")


def create_multi_stage_visualizer(
    save_dir: str = "./multi_stage_plots",
    figure_size: Tuple[int, int] = (12, 8),
    dpi: int = 150
) -> MultiStageVisualizer:
    """
    Factory function: Create multi-stage experiment visualizer
    
    Parameters:
    -----------
    save_dir : str
        Directory to save plots, default "./multi_stage_plots"
    figure_size : Tuple[int, int]
        Figure size, default (12, 8)
    dpi : int
        Figure DPI, default 150
        
    Returns:
    --------
    MultiStageVisualizer
        Configured multi-stage visualizer
    """
    return MultiStageVisualizer(
        save_dir=save_dir,
        figure_size=figure_size,
        dpi=dpi
    )


if __name__ == "__main__":
    # Test multi-stage visualizer
    print("🧪 Testing multi-stage visualizer")
    
    # Create visualizer
    visualizer = create_multi_stage_visualizer()
    
    # Generate test data for 5 stages
    np.random.seed(42)
    
    test_stage_results = []
    for i in range(5):
        # Mock stage results
        n_samples = 1000
        influence_scores = np.random.normal(0.5, 0.2, n_samples)
        
        # Mock training history
        epochs = 5
        test_history = {
            'train_loss': np.random.exponential(0.5, epochs) + 0.1,
            'train_accuracy': np.random.beta(8, 2, epochs),
            'final_performance': {
                'train_accuracy': np.random.uniform(0.7, 0.9),
                'valid_accuracy': np.random.uniform(0.65, 0.85),
                'train_loss': np.random.uniform(0.1, 0.5)
            }
        }
        
        stage_result = {
            'stage_num': i + 1,
            'stage_name': f'Stage_{i+1}',
            'time_window': {
                'start_epoch': i * 2,
                'end_epoch': (i + 1) * 2 if i < 4 else None,
                'description': f'[{i*2}, {"T" if i == 4 else (i+1)*2}]'
            },
            'influence_analysis': {
                'scores': influence_scores.tolist(),
                'mean_influence': float(np.mean(influence_scores)),
                'std_influence': float(np.std(influence_scores))
            },
            'training_results': {
                'pruned_history': test_history
            },
            'pruning_analysis': {
                'noise_detection': {
                    'noise_recall': np.random.uniform(0.4, 0.8),
                    'noise_precision': np.random.uniform(0.3, 0.7)
                }
            }
        }
        
        test_stage_results.append(stage_result)
    
    print("🎨 Testing multi-stage visualizations...")
    
    # Test multi-stage influence comparison
    visualizer.plot_multi_stage_influence_comparison(
        test_stage_results, title="Test Multi-Stage Influence Comparison"
    )
    
    # Test stage performance comparison
    visualizer.plot_stage_performance_comparison(
        test_stage_results, title="Test Stage Performance Comparison"
    )
    
    # Test influence heatmap
    visualizer.plot_influence_heatmap(
        test_stage_results, title="Test Influence Heatmap"
    )
    
    # Test time window diagram
    time_windows = [(0, 2), (2, 4), (4, 6), (6, 8), (8, None)]
    visualizer.plot_time_window_diagram(
        time_windows, total_epochs=10, title="Test Time Window Diagram"
    )
    
    print("✅ Multi-stage visualizer test complete")
